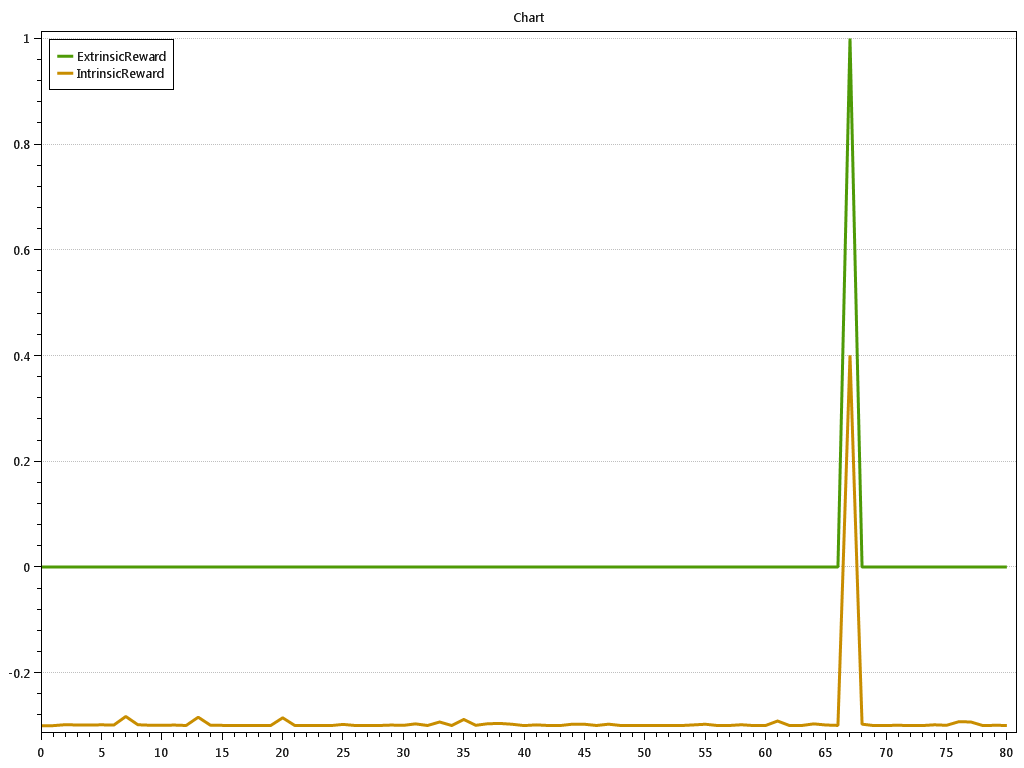

The table this chart was drawn from, first rows:
t; ExtrinsicReward.val; ExtrinsicReward.StdDev; ExtrinsicReward.StdErr; ExtrinsicReward.SampleStdDev; ExtrinsicReward.Cumulative; IntrinsicReward.val; IntrinsicReward.StdDev; IntrinsicReward.StdErr; IntrinsicReward.SampleStdDev; IntrinsicReward.Cumulative; 
0; 0; 0; 0; 0; 0; -0.3; 0; 0; 0; -0.3
0.1235; 0; 0; 0; 0; 0; -0.2999; 0; 0; 0; -0.5999
0.2469; 0; 0; 0; 0; 0; -0.2981; 0; 0; 0; -0.8979
0.3704; 0; 0; 0; 0; 0; -0.2987; 0; 0; 0; -1.197
0.4938; 0; 0; 0; 0; 0; -0.2988; 0; 0; 0; -1.495
0.6173; 0; 0; 0; 0; 0; -0.2983; 0; 0; 0; -1.794
0.7407; 0; 0; 0; 0; 0; -0.299; 0; 0; 0; -2.093
0.8642; 0; 0; 0; 0; 0; -0.2826; 0; 0; 0; -2.375
0.9877; 0; 0; 0; 0; 0; -0.2982; 0; 0; 0; -2.674
1.111; 0; 0; 0; 0; 0; -0.2991; 0; 0; 0; -2.973
1.235; 0; 0; 0; 0; 0; -0.2995; 0; 0; 0; -3.272
1.358; 0; 0; 0; 0; 0; -0.2988; 0; 0; 0; -3.571
1.481; 0; 0; 0; 0; 0; -0.2996; 0; 0; 0; -3.871
1.605; 0; 0; 0; 0; 0; -0.284; 0; 0; 0; -4.154
1.728; 0; 0; 0; 0; 0; -0.299; 0; 0; 0; -4.453
1.852; 0; 0; 0; 0; 0; -0.2994; 0; 0; 0; -4.753
1.975; 0; 0; 0; 0; 0; -0.2997; 0; 0; 0; -5.052
2.099; 0; 0; 0; 0; 0; -0.2997; 0; 0; 0; -5.352
2.222; 0; 0; 0; 0; 0; -0.2996; 0; 0; 0; -5.652
2.346; 0; 0; 0; 0; 0; -0.2998; 0; 0; 0; -5.952
2.469; 0; 0; 0; 0; 0; -0.2851; 0; 0; 0; -6.237
2.593; 0; 0; 0; 0; 0; -0.2996; 0; 0; 0; -6.536
2.716; 0; 0; 0; 0; 0; -0.2996; 0; 0; 0; -6.836
2.84; 0; 0; 0; 0; 0; -0.2998; 0; 0; 0; -7.136
2.963; 0; 0; 0; 0; 0; -0.2998; 0; 0; 0; -7.435
3.086; 0; 0; 0; 0; 0; -0.2976; 0; 0; 0; -7.733
3.21; 0; 0; 0; 0; 0; -0.2996; 0; 0; 0; -8.033
3.333; 0; 0; 0; 0; 0; -0.2996; 0; 0; 0; -8.332
3.457; 0; 0; 0; 0; 0; -0.2997; 0; 0; 0; -8.632
3.58; 0; 0; 0; 0; 0; -0.2988; 0; 0; 0; -8.931
3.704; 0; 0; 0; 0; 0; -0.2994; 0; 0; 0; -9.23
3.827; 0; 0; 0; 0; 0; -0.2966; 0; 0; 0; -9.527
3.951; 0; 0; 0; 0; 0; -0.2997; 0; 0; 0; -9.826
4.074; 0; 0; 0; 0; 0; -0.2931; 0; 0; 0; -10.12
4.198; 0; 0; 0; 0; 0; -0.2997; 0; 0; 0; -10.42
4.321; 0; 0; 0; 0; 0; -0.2882; 0; 0; 0; -10.71
4.444; 0; 0; 0; 0; 0; -0.2993; 0; 0; 0; -11.01
4.568; 0; 0; 0; 0; 0; -0.2963; 0; 0; 0; -11.3
4.691; 0; 0; 0; 0; 0; -0.2958; 0; 0; 0; -11.6
4.815; 0; 0; 0; 0; 0; -0.2972; 0; 0; 0; -11.9
4.938; 0; 0; 0; 0; 0; -0.2998; 0; 0; 0; -12.2
5.062; 0; 0; 0; 0; 0; -0.2984; 0; 0; 0; -12.49
5.185; 0; 0; 0; 0; 0; -0.2996; 0; 0; 0; -12.79
5.309; 0; 0; 0; 0; 0; -0.2997; 0; 0; 0; -13.09
5.432; 0; 0; 0; 0; 0; -0.2972; 0; 0; 0; -13.39
5.556; 0; 0; 0; 0; 0; -0.2973; 0; 0; 0; -13.69
5.679; 0; 0; 0; 0; 0; -0.2996; 0; 0; 0; -13.99
5.802; 0; 0; 0; 0; 0; -0.2971; 0; 0; 0; -14.28
5.926; 0; 0; 0; 0; 0; -0.2996; 0; 0; 0; -14.58
6.049; 0; 0; 0; 0; 0; -0.2995; 0; 0; 0; -14.88
6.173; 0; 0; 0; 0; 0; -0.2999; 0; 0; 0; -15.18
6.296; 0; 0; 0; 0; 0; -0.2994; 0; 0; 0; -15.48
6.42; 0; 0; 0; 0; 0; -0.2995; 0; 0; 0; -15.78
6.543; 0; 0; 0; 0; 0; -0.2997; 0; 0; 0; -16.08
6.667; 0; 0; 0; 0; 0; -0.2986; 0; 0; 0; -16.38
6.79; 0; 0; 0; 0; 0; -0.2972; 0; 0; 0; -16.68
6.914; 0; 0; 0; 0; 0; -0.2997; 0; 0; 0; -16.98
7.037; 0; 0; 0; 0; 0; -0.2996; 0; 0; 0; -17.28
7.16; 0; 0; 0; 0; 0; -0.2982; 0; 0; 0; -17.58
7.284; 0; 0; 0; 0; 0; -0.2997; 0; 0; 0; -17.88
... 21 more rows
